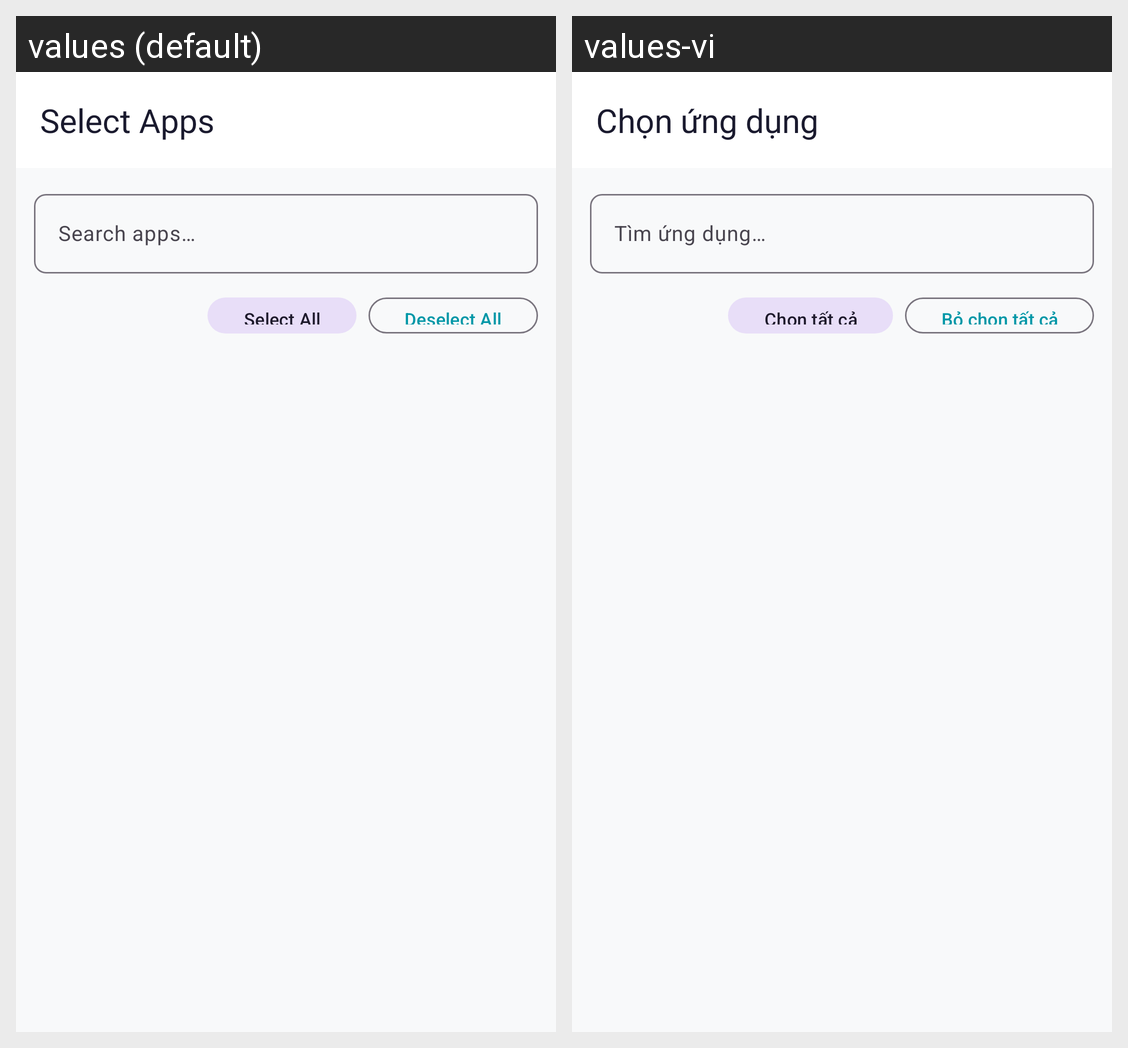

Translations of the strings shown on this Android screen, per locale in the grid:
Android screen res/layout/activity_app_filter.xml rendered under 2 locales, left to right: values (default), values-vi. Device: Nexus 5 (rendered at 1080×1920; each locale shown at half size, 540×960, under a caption strip naming it); theme Theme.GachNo.
Strings drawn on this screen, with the default value and each locale's value (text and hints the layout hard-codes, and strings that could not be matched under every locale, appear in the picture but are not listed):

select_apps
  values: Select Apps
  values-vi: Chọn ứng dụng

search_apps
  values: Search apps…
  values-vi: Tìm ứng dụng…

select_all
  values: Select All
  values-vi: Chọn tất cả

deselect_all
  values: Deselect All
  values-vi: Bỏ chọn tất cả
